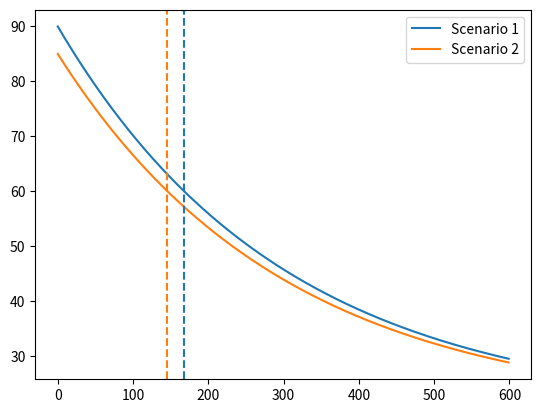

Write the Python code that produced this figure.
#!/usr/bin/env python3

'''
This file produces the solution to the coffee problem which is really important to everyone.

To use this file....

This file solves Newton's law of cooling for ...
'''

import numpy as np
import matplotlib.pyplot as plt

plt.ion()

#Define constants for our problem.
k = 1/300 # Coeff of cooling in units of 1/s
T_init, T_env = 90, 20 # initial and environmental temps in unit of C.

def solve_temp(time, k=k, T_init=T_init, T_env=T_env):
    '''

    Given an array of times in seconds, calculate the temperature using
    Newton's Law of Cooling.
    '''
    return T_env+(T_init-T_env)*np.exp(-k*time)

def time_to_temp(T_traget, k=k, T_init=T_init, T_env=T_env):
    
    return (-1/k)*np.log((T_traget-T_env)/(T_init-T_env))

# Set up time array.
time = np.arange(0,600,1)

# Get temperature for first scenario: no cream until 60 deg.
temp_scn1 = solve_temp(time) # Temp vs time
time_scn1 = time_to_temp(60.0) # Time to reach 60C from T_init

# Repeat for scenario 2: add cream immediately.
temp_scn2 = solve_temp(time, T_init=85) # Temp vs time
time_scn2 = time_to_temp(60.0, T_init=85) # Time to reach 60C from T_init

# Plot! :)
fig, ax = plt.subplots(1,1)

# Add temp vs. time
ax.plot(time, temp_scn1, label='Scenario 1')
ax.plot(time, temp_scn2, label='Scenario 2')

# Add vert lines:
ax.axvline(time_scn1, ls='--', c='C0')
ax.axvline(time_scn2, ls='--', c='C1')

ax.legend(loc='best')

input()